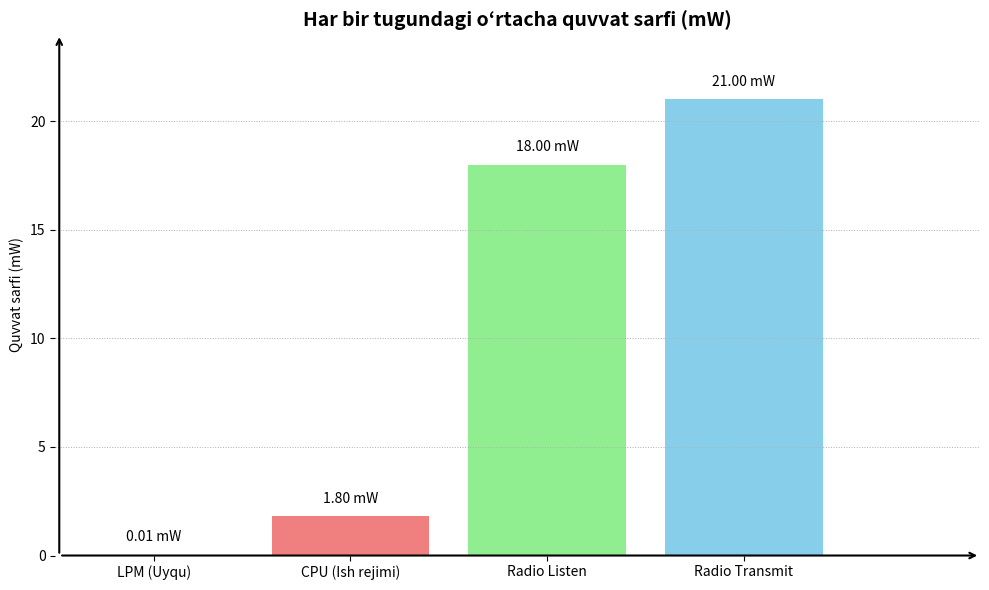

This chart was generated by the following Python code:
import matplotlib.pyplot as plt

# Ma'lumotlar
holatlar = ['LPM (Uyqu)', 'CPU (Ish rejimi)', 'Radio Listen', 'Radio Transmit']
quvvat_sarfi = [0.01, 1.8, 18, 21]

# Gistogramma
fig, ax = plt.subplots(figsize=(10, 6))
bars = ax.bar(holatlar, quvvat_sarfi, color=['gold', 'lightcoral', 'lightgreen', 'skyblue'])

# Qiymatlarni ustun ustiga yozish
for bar in bars:
    yval = bar.get_height()
    ax.text(bar.get_x() + bar.get_width()/2, yval + 0.5, f'{yval:.2f} mW',
            ha='center', va='bottom', fontsize=10)

# O‘qlar nomi va grid
ax.set_ylabel("Quvvat sarfi (mW)")
ax.set_title("Har bir tugundagi o‘rtacha quvvat sarfi (mW)", fontsize=14, weight='bold')
ax.grid(axis='y', linestyle=':', linewidth=0.7)

# Asosiy o‘qlarni yashirish
for spine in ['top', 'right', 'left', 'bottom']:
    ax.spines[spine].set_visible(False)

# Chegaralar
ax.set_xlim(-0.5, 4.2)
ax.set_ylim(0, 24)

# Strelkali o‘qlar — x ni 0 emas, chap chekkaga yaqin joydan boshlab
x_start = -0.48  # chapga surilgan
ax.annotate("", xy=(4.2, 0), xytext=(x_start, 0),
            arrowprops=dict(arrowstyle="->", lw=1.5, color='black'))
ax.annotate("", xy=(x_start, 24), xytext=(x_start, 0),
            arrowprops=dict(arrowstyle="->", lw=1.5, color='black'))

plt.tight_layout()
plt.show()